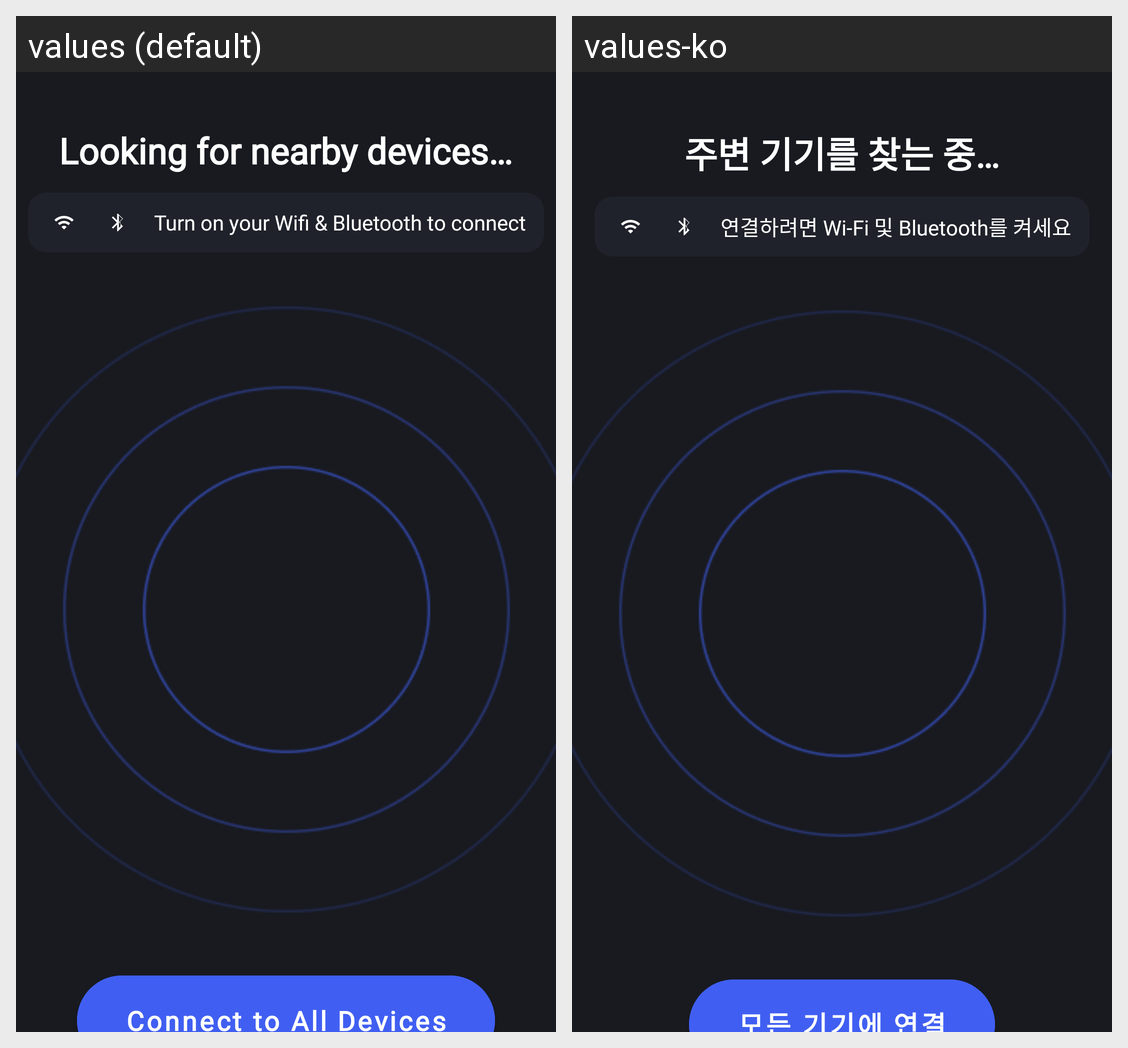

For this localized Android screen grid, give each drawn string resource with its value in every locale shown.
Android screen res/layout/fragment_nearby_devices.xml rendered under 2 locales, left to right: values (default), values-ko. Device: Nexus 5 (rendered at 1080×1920; each locale shown at half size, 540×960, under a caption strip naming it); theme Theme.SmartHome.
Strings drawn on this screen, with the default value and each locale's value (text and hints the layout hard-codes, and strings that could not be matched under every locale, appear in the picture but are not listed):

looking_for_nearby_devices
  values: Looking for nearby devices…
  values-ko: 주변 기기를 찾는 중…

turn_on_wifi_bluetooth
  values: Turn on your Wifi & Bluetooth to connect
  values-ko: 연결하려면 Wi-Fi 및 Bluetooth를 켜세요

connect_to_all_devices
  values: Connect to All Devices
  values-ko: 모든 기기에 연결
